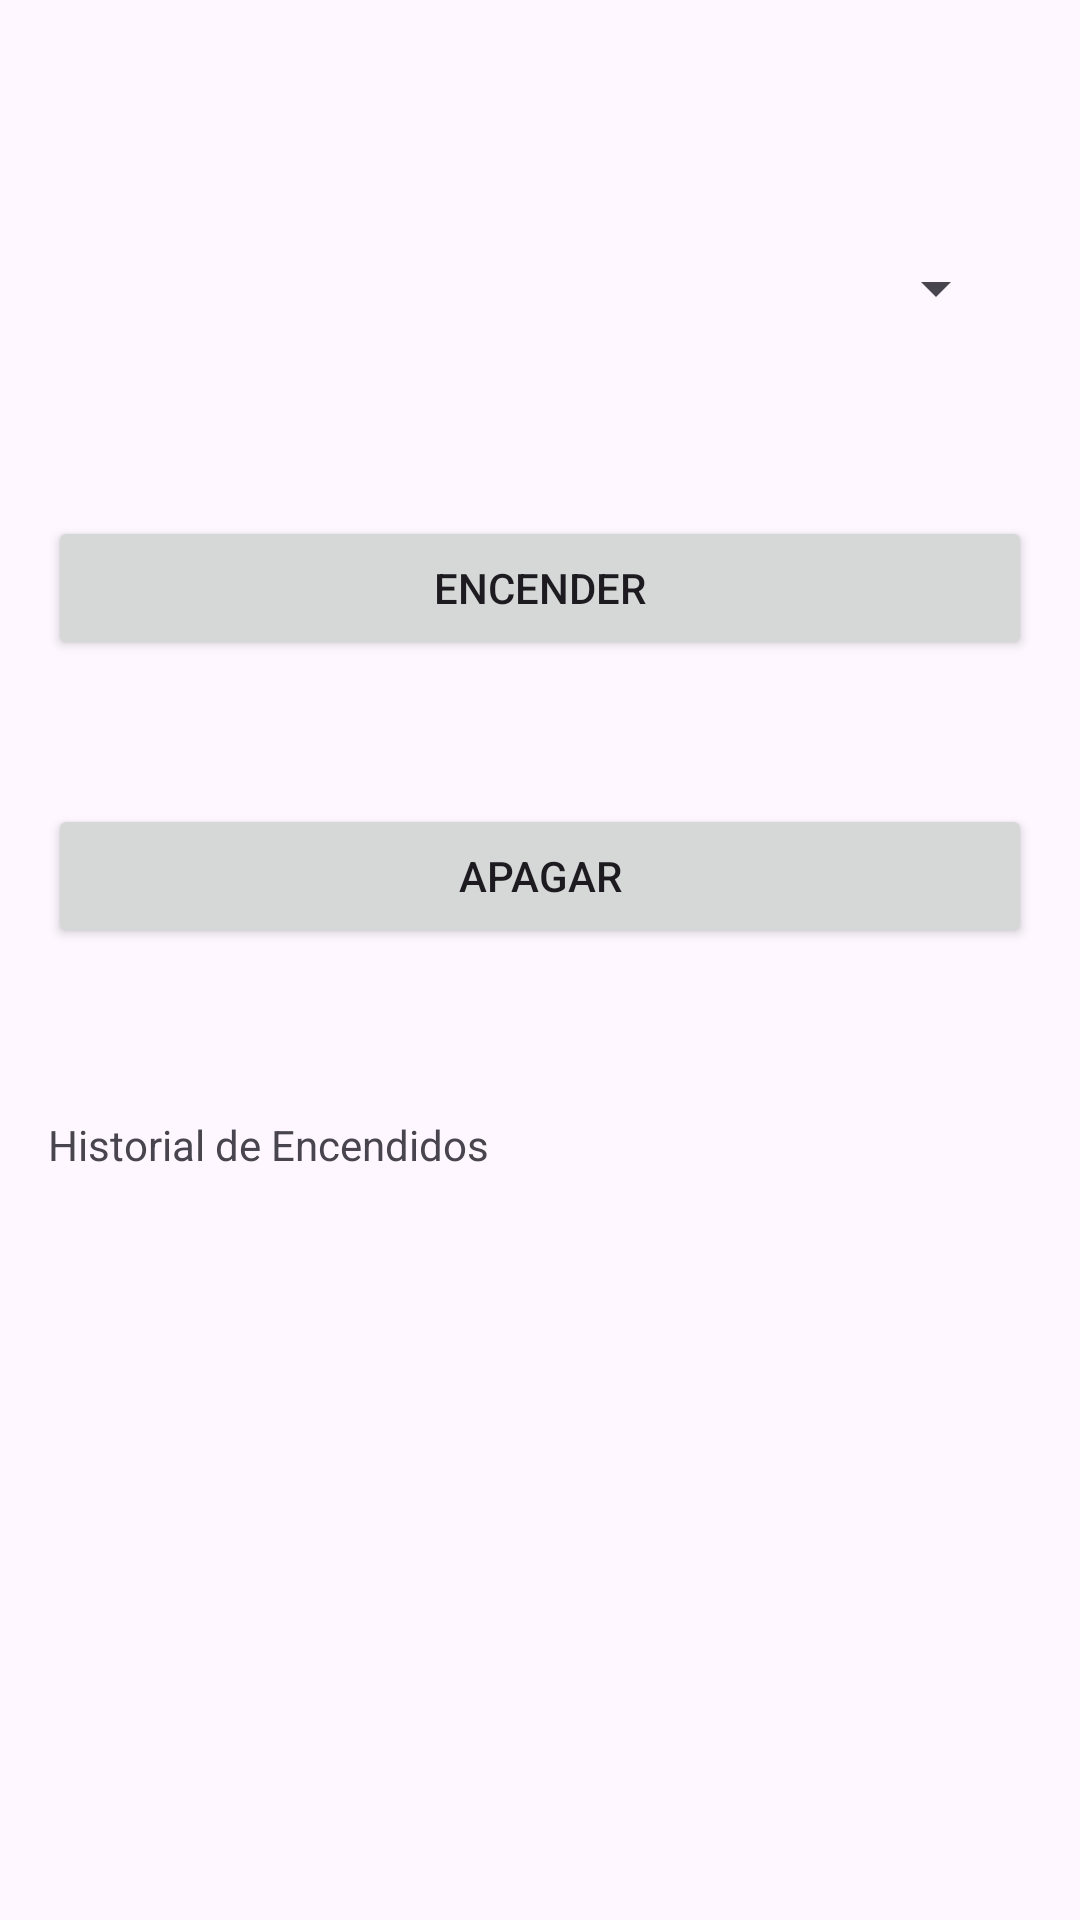

Write the Android layout XML for this screen, with the resource values it uses.
<!-- AndroidManifest.xml: application theme Theme.SamrtHomeTec -->
<!-- res/layout/activity_device_control.xml -->
<?xml version="1.0" encoding="utf-8"?>
<androidx.constraintlayout.widget.ConstraintLayout xmlns:android="http://schemas.android.com/apk/res/android"
    android:layout_width="match_parent"
    android:layout_height="match_parent"
    xmlns:app="http://schemas.android.com/apk/res-auto"
    android:padding="16dp">

    

    

    

    

    <Spinner
        android:id="@+id/deviceSpinner"
        android:layout_width="0dp"
        android:layout_height="wrap_content"
        android:layout_marginStart="8dp"
        android:layout_marginTop="56dp"
        android:layout_marginEnd="8dp"
        android:minHeight="48dp"
        app:layout_constraintEnd_toEndOf="parent"
        app:layout_constraintHorizontal_bias="1.0"
        app:layout_constraintStart_toStartOf="parent"
        app:layout_constraintTop_toTopOf="parent" />

    <Button
        android:id="@+id/turnOnButton"
        android:layout_width="0dp"
        android:layout_height="wrap_content"
        android:layout_marginTop="52dp"
        android:text="Encender"
        app:layout_constraintEnd_toEndOf="parent"
        app:layout_constraintHorizontal_bias="0.0"
        app:layout_constraintStart_toStartOf="parent"
        app:layout_constraintTop_toBottomOf="@id/deviceSpinner" />

    <Button
        android:id="@+id/turnOffButton"
        android:layout_width="0dp"
        android:layout_height="wrap_content"
        android:layout_marginTop="48dp"
        android:text="Apagar"
        app:layout_constraintEnd_toEndOf="parent"
        app:layout_constraintHorizontal_bias="1.0"
        app:layout_constraintStart_toStartOf="parent"
        app:layout_constraintTop_toBottomOf="@id/turnOnButton" />

    <TextView
        android:id="@+id/historyTextView"
        android:layout_width="0dp"
        android:layout_height="wrap_content"
        android:layout_marginTop="56dp"
        android:text="Historial de Encendidos"
        app:layout_constraintEnd_toEndOf="parent"
        app:layout_constraintHorizontal_bias="0.0"
        app:layout_constraintStart_toStartOf="parent"
        app:layout_constraintTop_toBottomOf="@id/turnOffButton" />

</androidx.constraintlayout.widget.ConstraintLayout>
<!-- resources referenced by this layout -->
<resources>
  <style name="Theme.SamrtHomeTec" parent="Base.Theme.SamrtHomeTec" />
  <style name="Base.Theme.SamrtHomeTec" parent="Theme.Material3.DayNight.NoActionBar">
          
          
      </style>
</resources>
